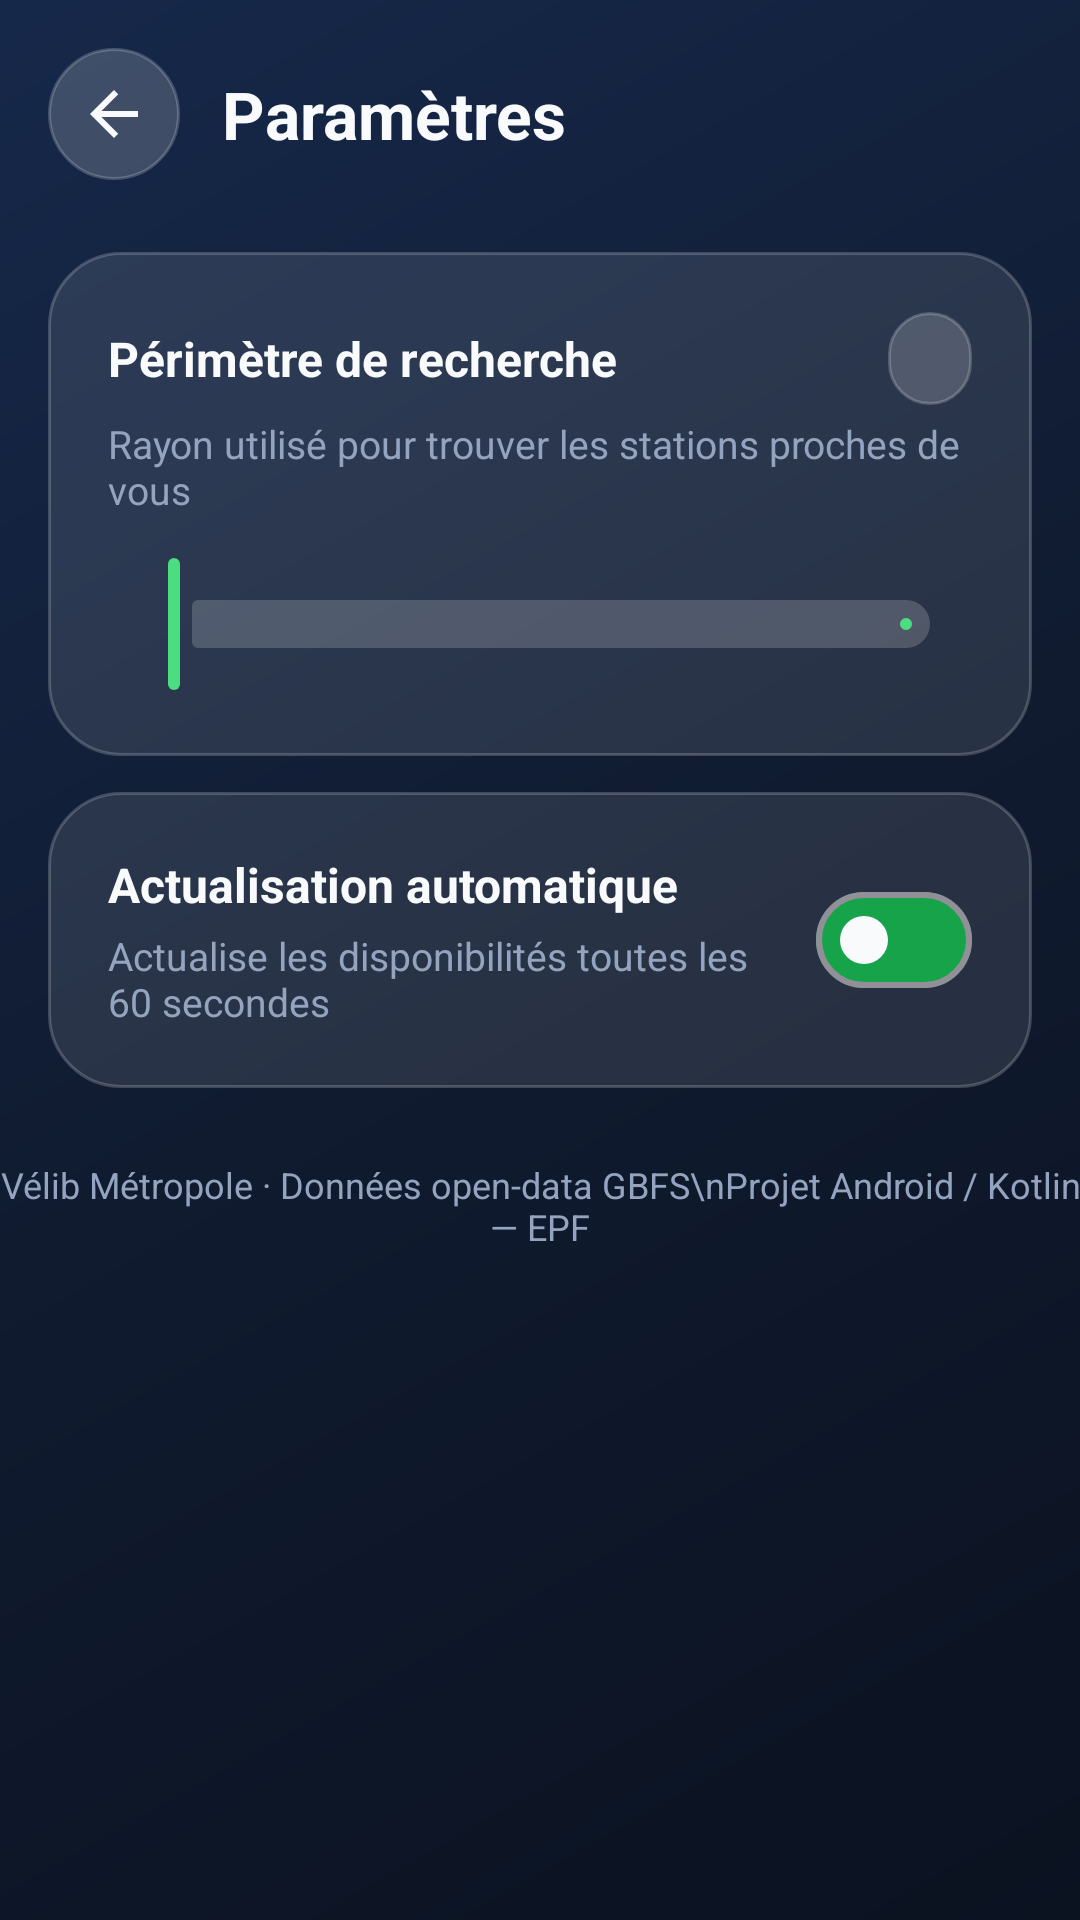

This screen was rendered from an Android layout file. Write that file and the resources it references.
<!-- AndroidManifest.xml: application theme Theme.Velibmetropol -->
<!-- res/layout/activity_settings.xml -->
<?xml version="1.0" encoding="utf-8"?>
<LinearLayout xmlns:android="http://schemas.android.com/apk/res/android"
    xmlns:app="http://schemas.android.com/apk/res-auto"
    xmlns:tools="http://schemas.android.com/tools"
    android:id="@+id/settings_root"
    android:layout_width="match_parent"
    android:layout_height="match_parent"
    android:orientation="vertical"
    tools:context=".SettingsActivity">

    
    <LinearLayout
        android:layout_width="match_parent"
        android:layout_height="wrap_content"
        android:gravity="center_vertical"
        android:orientation="horizontal"
        android:padding="16dp">

        <ImageButton
            android:id="@+id/button_back"
            android:layout_width="44dp"
            android:layout_height="44dp"
            android:background="@drawable/bg_glass_pill"
            android:contentDescription="@string/back"
            android:src="@drawable/ic_arrow_back"
            app:tint="@color/text_primary" />

        <TextView
            android:layout_width="0dp"
            android:layout_height="wrap_content"
            android:layout_marginStart="14dp"
            android:layout_weight="1"
            android:text="@string/settings_title"
            android:textColor="@color/text_primary"
            android:textSize="22sp"
            android:textStyle="bold" />
    </LinearLayout>

    
    <LinearLayout
        android:layout_width="match_parent"
        android:layout_height="wrap_content"
        android:layout_marginHorizontal="16dp"
        android:layout_marginTop="8dp"
        android:background="@drawable/bg_glass"
        android:orientation="vertical"
        android:padding="20dp">

        <LinearLayout
            android:layout_width="match_parent"
            android:layout_height="wrap_content"
            android:gravity="center_vertical"
            android:orientation="horizontal">

            <TextView
                android:layout_width="0dp"
                android:layout_height="wrap_content"
                android:layout_weight="1"
                android:text="@string/radius_label"
                android:textColor="@color/text_primary"
                android:textSize="16sp"
                android:textStyle="bold" />

            <TextView
                android:id="@+id/radius_value"
                android:layout_width="wrap_content"
                android:layout_height="wrap_content"
                android:background="@drawable/bg_glass_pill"
                android:paddingHorizontal="14dp"
                android:paddingVertical="6dp"
                android:textColor="@color/velib_green"
                android:textSize="14sp"
                android:textStyle="bold"
                tools:text="500 m" />
        </LinearLayout>

        <TextView
            android:layout_width="match_parent"
            android:layout_height="wrap_content"
            android:layout_marginTop="4dp"
            android:text="@string/radius_description"
            android:textColor="@color/text_tertiary"
            android:textSize="13sp" />

        <com.google.android.material.slider.Slider
            android:id="@+id/radius_slider"
            android:layout_width="match_parent"
            android:layout_height="wrap_content"
            android:layout_marginTop="12dp"
            android:stepSize="100"
            android:valueFrom="100"
            android:valueTo="3000"
            app:labelBehavior="gone"
            app:thumbColor="@color/velib_green"
            app:tickVisible="false"
            app:trackColorActive="@color/velib_green"
            app:trackColorInactive="@color/glass_fill_strong" />
    </LinearLayout>

    
    <LinearLayout
        android:layout_width="match_parent"
        android:layout_height="wrap_content"
        android:layout_marginHorizontal="16dp"
        android:layout_marginTop="12dp"
        android:background="@drawable/bg_glass"
        android:gravity="center_vertical"
        android:orientation="horizontal"
        android:padding="20dp">

        <LinearLayout
            android:layout_width="0dp"
            android:layout_height="wrap_content"
            android:layout_weight="1"
            android:orientation="vertical">

            <TextView
                android:layout_width="match_parent"
                android:layout_height="wrap_content"
                android:text="@string/auto_refresh_label"
                android:textColor="@color/text_primary"
                android:textSize="16sp"
                android:textStyle="bold" />

            <TextView
                android:layout_width="match_parent"
                android:layout_height="wrap_content"
                android:layout_marginTop="4dp"
                android:text="@string/auto_refresh_description"
                android:textColor="@color/text_tertiary"
                android:textSize="13sp" />
        </LinearLayout>

        <com.google.android.material.materialswitch.MaterialSwitch
            android:id="@+id/auto_refresh_switch"
            android:layout_width="wrap_content"
            android:layout_height="wrap_content"
            android:layout_marginStart="12dp"
            app:thumbTint="@color/text_primary"
            app:trackTint="@color/velib_green_dark" />
    </LinearLayout>

    <TextView
        android:layout_width="match_parent"
        android:layout_height="wrap_content"
        android:layout_marginTop="24dp"
        android:gravity="center"
        android:text="Vélib Métropole · Données open-data GBFS\nProjet Android / Kotlin — EPF"
        android:textColor="@color/text_tertiary"
        android:textSize="12sp" />
</LinearLayout>
<!-- resources referenced by this layout -->
<resources>
  <color name="glass_fill_strong">#2EFFFFFF</color>
  <color name="text_primary">#F8FAFC</color>
  <color name="text_tertiary">#94A3BE</color>
  <color name="velib_green">#4ADE80</color>
  <color name="velib_green_dark">#16A34A</color>
  <!-- drawable bg_glass (drawable) -->
  <?xml version="1.0" encoding="utf-8"?>
  <shape xmlns:android="http://schemas.android.com/apk/res/android">
      <solid android:color="@color/glass_fill" />
      <stroke
          android:width="1dp"
          android:color="@color/glass_stroke" />
      <corners android:radius="24dp" />
  </shape>
  <!-- drawable bg_glass_pill (drawable) -->
  <?xml version="1.0" encoding="utf-8"?>
  <shape xmlns:android="http://schemas.android.com/apk/res/android">
      <solid android:color="@color/glass_fill_strong" />
      <stroke
          android:width="1dp"
          android:color="@color/glass_stroke" />
      <corners android:radius="999dp" />
  </shape>
  <!-- drawable ic_arrow_back (drawable) -->
  <?xml version="1.0" encoding="utf-8"?>
  <vector xmlns:android="http://schemas.android.com/apk/res/android"
      android:width="24dp"
      android:height="24dp"
      android:viewportWidth="24"
      android:viewportHeight="24"
      android:tint="?attr/colorControlNormal">
      <path
          android:fillColor="@android:color/white"
          android:pathData="M20,11L7.83,11l5.59,-5.59L12,4l-8,8 8,8 1.41,-1.41L7.83,13L20,13v-2z"/>
  </vector>
  <string name="auto_refresh_description">Actualise les disponibilités toutes les 60 secondes</string>
  <string name="auto_refresh_label">Actualisation automatique</string>
  <string name="back">Retour</string>
  <string name="radius_description">Rayon utilisé pour trouver les stations proches de vous</string>
  <string name="radius_label">Périmètre de recherche</string>
  <string name="settings_title">Paramètres</string>
  <style name="Theme.Velibmetropol" parent="Theme.Material3.Dark.NoActionBar">
          <item name="colorPrimary">@color/velib_green</item>
          <item name="colorOnPrimary">@color/background_dark</item>
          <item name="colorSecondary">@color/ebike_blue</item>
          <item name="colorOnSecondary">@color/background_dark</item>
          <item name="android:colorBackground">@color/background_dark</item>
          <item name="colorSurface">@color/surface_dark</item>
          <item name="colorOnSurface">@color/text_primary</item>
          <item name="android:windowBackground">@drawable/bg_gradient</item>
          <item name="android:statusBarColor">@android:color/transparent</item>
          <item name="android:navigationBarColor">@android:color/transparent</item>
          <item name="android:windowLightStatusBar">false</item>
      </style>
  <color name="glass_fill">#1AFFFFFF</color>
  <color name="glass_stroke">#33FFFFFF</color>
  <color name="background_dark">#0B1220</color>
  <color name="ebike_blue">#38BDF8</color>
  <color name="surface_dark">#16223B</color>
  <!-- drawable bg_gradient (drawable) -->
  <?xml version="1.0" encoding="utf-8"?>
  <shape xmlns:android="http://schemas.android.com/apk/res/android">
      <gradient
          android:angle="135"
          android:startColor="#0B1220"
          android:centerColor="#101B30"
          android:endColor="#16284A"
          android:type="linear" />
  </shape>
</resources>
